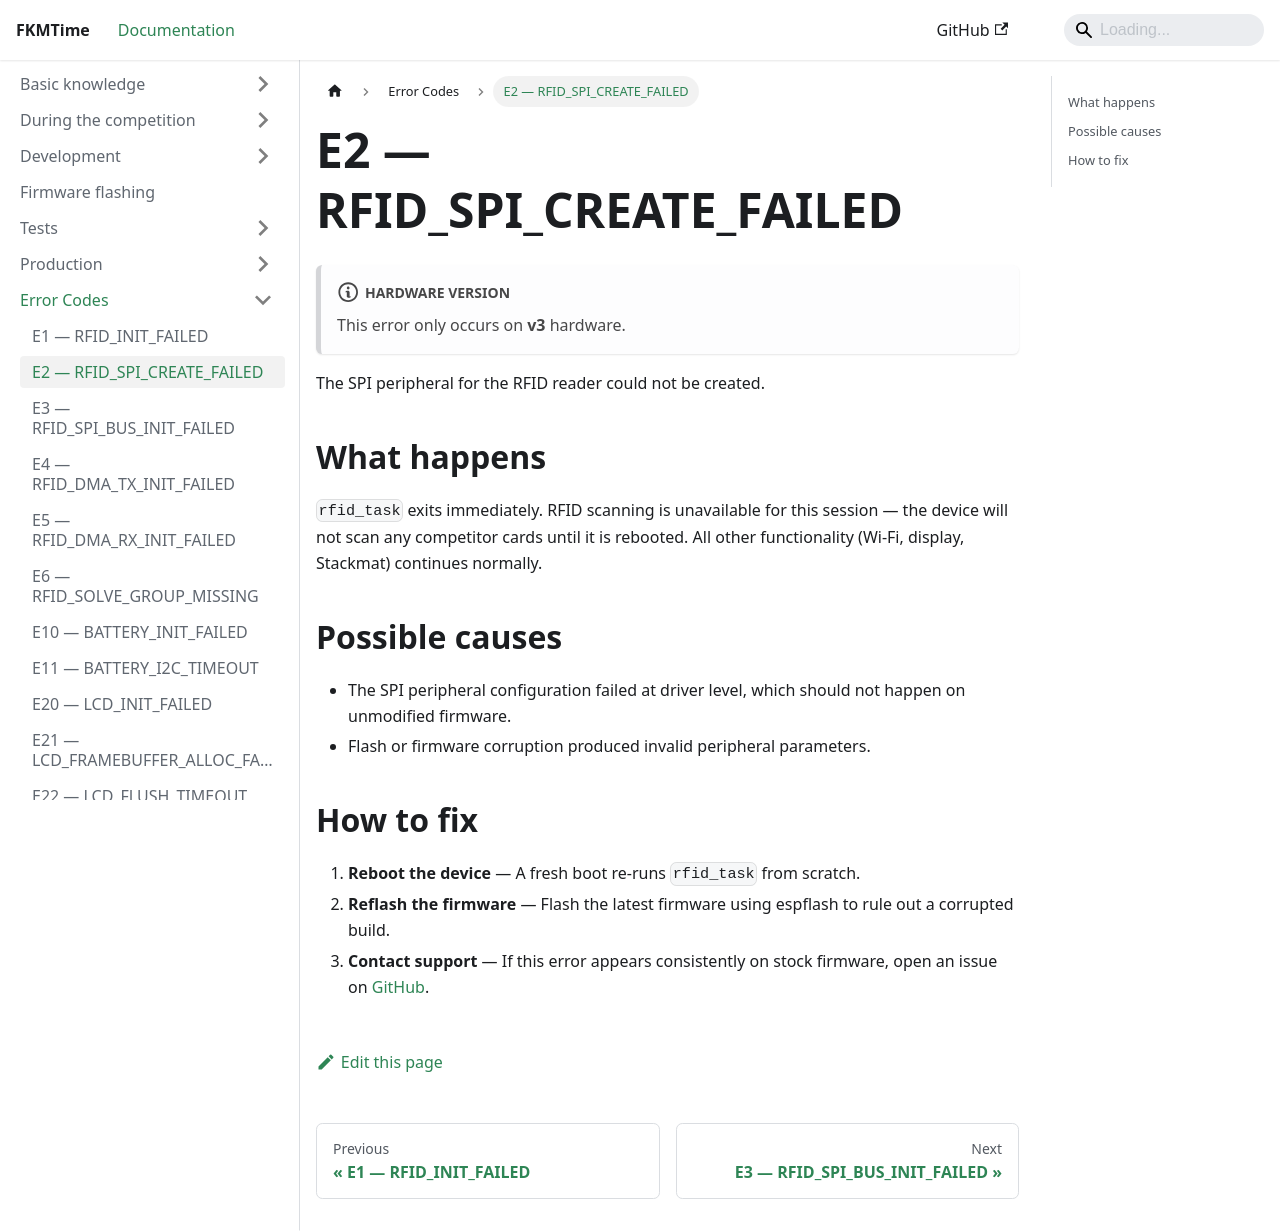

repository: FKMTime/docs · page: debugging/e2/index.html · generator: docusaurus

---
sidebar_position: 2
---

# E2 — RFID_SPI_CREATE_FAILED

:::note Hardware version
This error only occurs on **v3** hardware.
:::

The SPI peripheral for the RFID reader could not be created.

## What happens

`rfid_task` exits immediately. RFID scanning is unavailable for this session — the device will not scan any competitor cards until it is rebooted. All other functionality (Wi-Fi, display, Stackmat) continues normally.

## Possible causes

- The SPI peripheral configuration failed at driver level, which should not happen on unmodified firmware.
- Flash or firmware corruption produced invalid peripheral parameters.

## How to fix

1. **Reboot the device** — A fresh boot re-runs `rfid_task` from scratch.
2. **Reflash the firmware** — Flash the latest firmware using espflash to rule out a corrupted build.
3. **Contact support** — If this error appears consistently on stock firmware, open an issue on [GitHub](https://github.com/FKMTime/firmware).
